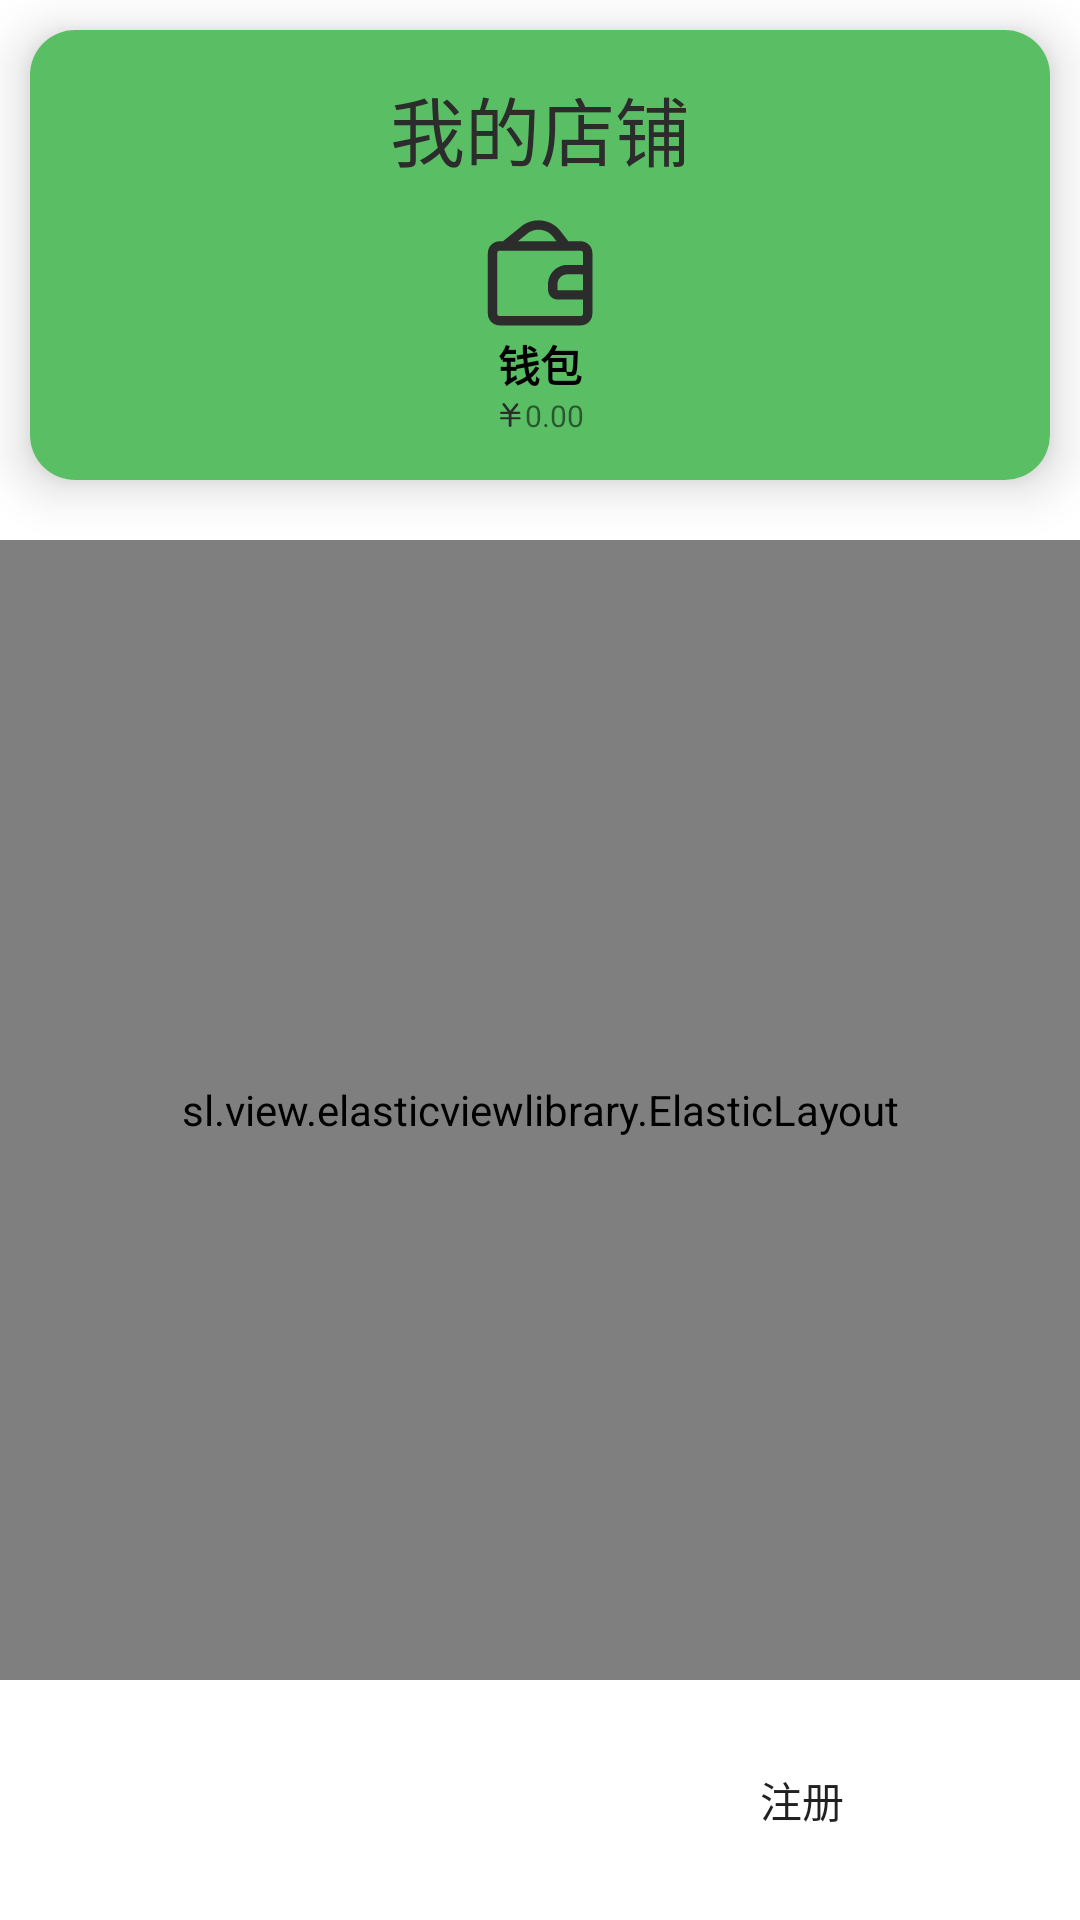

Layout XML and referenced resources for this Android screen:
<!-- AndroidManifest.xml: application theme AppTheme -->
<!-- res/layout/fragment_mine_layout.xml -->
<?xml version="1.0" encoding="utf-8"?>
<LinearLayout xmlns:android="http://schemas.android.com/apk/res/android"
    xmlns:app="http://schemas.android.com/apk/res-auto"
    android:layout_width="match_parent"
    android:layout_height="match_parent"
    android:background="@android:color/white"
    android:orientation="vertical">

    <androidx.cardview.widget.CardView
        android:layout_width="match_parent"
        android:layout_height="150dp"
        android:layout_marginStart="10dp"
        android:layout_marginTop="10dp"
        android:layout_marginEnd="10dp"
        android:background="@android:color/white"
        android:padding="5dp"
        app:cardCornerRadius="15dp"
        app:cardElevation="10dp">

        <LinearLayout
            android:layout_width="match_parent"
            android:layout_height="match_parent"
            android:background="@color/colorPrimaryDark"
            android:gravity="center"
            android:orientation="vertical"
            android:padding="10dp">

            <TextView
                android:id="@+id/shopName"
                android:layout_width="match_parent"
                android:layout_height="wrap_content"
                android:gravity="center"
                android:text="我的店铺"
                android:textColor="@color/colorPrimary"
                android:textSize="25sp" />


            <TextView
                android:layout_marginTop="10dp"
                android:layout_width="wrap_content"
                android:layout_height="wrap_content"
                android:layout_gravity="center"
                android:gravity="center"
                android:text="钱包"
                android:textColor="@android:color/black"
                android:textStyle="bold"
                app:drawableTopCompat="@drawable/ic_wallet" />

            <TextView
                android:id="@+id/money"
                android:layout_width="wrap_content"
                android:layout_height="wrap_content"
                android:layout_gravity="center"
                android:gravity="start"
                android:text="0.00"
                android:textSize="10sp"
                app:drawableStartCompat="@drawable/ic_money_small_dark" />

        </LinearLayout>

    </androidx.cardview.widget.CardView>

    <sl.view.elasticviewlibrary.ElasticLayout
        android:layout_width="match_parent"
        android:layout_height="match_parent"
        android:layout_marginTop="20dp"
        android:layout_marginBottom="80dp"
        android:background="@android:color/white"
        android:orientation="vertical">

        <androidx.core.widget.NestedScrollView
            android:layout_width="match_parent"
            android:layout_height="match_parent">

            <LinearLayout
                android:layout_width="match_parent"
                android:layout_height="match_parent"
                android:layout_marginTop="10dp"
                android:orientation="vertical"
                android:paddingStart="20dp"
                android:paddingEnd="20dp">

                <TextView
                    android:layout_width="match_parent"
                    android:layout_height="40dp"
                    android:layout_marginBottom="10dp"
                    android:background="@drawable/button_radius_shape"
                    android:gravity="center"
                    android:text="充值"
                    android:textSize="25sp" />

                <TextView
                    android:layout_width="match_parent"
                    android:layout_height="40dp"
                    android:layout_marginBottom="10dp"
                    android:background="@drawable/button_radius_shape"
                    android:text="提现"
                    android:textAlignment="center"
                    android:textSize="25sp" />

                <TextView
                    android:layout_width="match_parent"
                    android:layout_height="40dp"
                    android:layout_marginBottom="10dp"
                    android:background="@drawable/button_radius_shape"
                    android:text="最新动态"
                    android:textAlignment="center"
                    android:textSize="25sp" />

                <TextView
                    android:layout_width="match_parent"
                    android:layout_height="40dp"
                    android:layout_marginBottom="10dp"
                    android:background="@drawable/button_radius_shape"
                    android:text="检查更新"
                    android:textAlignment="center"
                    android:textSize="25sp" />
            </LinearLayout>

        </androidx.core.widget.NestedScrollView>

    </sl.view.elasticviewlibrary.ElasticLayout>

    <LinearLayout
        android:layout_width="match_parent"
        android:layout_height="match_parent"
        android:layout_marginTop="-80dp"
        android:background="@android:color/white"
        android:gravity="center"
        android:orientation="horizontal">

        <Button
            android:id="@+id/mineLogin"
            android:layout_width="0dp"
            android:layout_height="wrap_content"
            android:layout_marginStart="10dp"
            android:layout_marginEnd="10dp"
            android:layout_weight="1"
            android:background="@drawable/button_radius_shape"
            android:backgroundTint="@color/colorPrimary"
            android:text="登录"
            android:textColor="@android:color/white"
            android:transitionName="loginBtn" />

        <Button
            android:id="@+id/mineRegister"
            android:layout_width="0dp"
            android:layout_height="wrap_content"
            android:layout_marginEnd="10dp"
            android:layout_weight="1"
            android:background="@drawable/button_radius_shape"
            android:backgroundTint="@color/colorPrimaryDark"
            android:text="注册"
            android:transitionName="registerBtn" />

    </LinearLayout>
</LinearLayout>
<!-- resources referenced by this layout -->
<resources>
  <color name="colorPrimary">#2C2C2C</color>
  <color name="colorPrimaryDark">#5ABE64</color>
  <!-- drawable ic_money_small_dark (drawable) -->
  <vector android:height="10dp" android:viewportHeight="1024"
      android:viewportWidth="1024" android:width="10dp" xmlns:android="http://schemas.android.com/apk/res/android">
      <path android:fillColor="@color/colorAccent" android:pathData="M829.83,587.51c24.88,0 47.19,15.44 47.19,37.75 0,18.88 -22.31,36.04 -47.19,36.04H566.42V877.52c0,18.88 -18.02,41.18 -47.19,41.18 -26.6,0 -48.91,-22.31 -48.91,-41.18V661.3H218.06c-24.88,0 -45.48,-17.16 -45.48,-37.75s20.59,-36.04 45.48,-36.04H471.18V475.1H218.06c-24.88,0 -45.48,-14.59 -45.48,-37.75 0,-18.88 20.59,-35.18 45.48,-35.18h217.94L260.11,166.22c-8.58,-18.88 -2.57,-47.19 18.88,-57.49 23.17,-11.15 47.19,-0.86 59.2,14.59l182.76,246.25 186.19,-228.23c12.01,-17.16 37.75,-39.47 68.64,-21.45 32.6,19.73 12.01,58.35 12.01,58.35L605.04,401.32h214.51c24.88,0 47.19,15.44 47.19,36.9s-22.31,36.04 -47.19,36.04H566.42v112.4l263.41,0.86z"/>
  </vector>
  <!-- drawable ic_wallet (drawable) -->
  <vector android:height="40dp" android:viewportHeight="1024"
      android:viewportWidth="1024" android:width="40dp" xmlns:android="http://schemas.android.com/apk/res/android">
      <path android:fillColor="#5ABE64" android:pathData="M749.1,605.8h-58.6c-2.2,0 -4,1.8 -4,4v58.6c0,2.2 1.8,4 4,4h58.6c2.2,0 4,-1.8 4,-4v-58.6c0,-2.2 -1.8,-4 -4,-4z"/>
      <path android:fillColor="#2C2C2C" android:pathData="M499.2,142.5c52.8,0 101.8,25.8 131,69.1l1.4,2 1.5,2 19.7,25.6H323.2l91.2,-73.8c25.3,-16.3 54.6,-24.9 84.8,-24.9m362.2,380.3c1.1,0 2.2,0.1 3.3,0.3l14.3,2.6v132.6l-8.6,0.9c-0.4,0 -0.8,0.1 -1.2,0.1H664.1c-1.8,0 -3.6,-1.8 -3.6,-3.6v-47.4c0,-22.6 8.9,-44 25.1,-60.2 16.2,-16.2 37.6,-25.1 60.2,-25.1h115.6M499.2,62.5c-45.6,0 -91.6,13.1 -132.1,40.3L196,241.2h-29c-55,0 -100,45 -100,100v518.1c0,55 45,100 100,100h692c55,0 100,-45 100,-100V341.2c0,-55 -45,-100 -100,-100H753.6l-57.2,-74.4C650.8,99.1 575.6,62.5 499.2,62.5zM167,879.3c-10.8,0 -20,-9.2 -20,-20V341.2c0,-10.8 9.2,-20 20,-20h692c10.8,0 20,9.2 20,20v103.2c-5.7,-1 -11.6,-1.6 -17.6,-1.6H745.8c-90.9,0 -165.3,74.4 -165.3,165.3v47.4c0,46 37.6,83.6 83.6,83.6h205.1c3.3,0 6.6,-0.2 9.8,-0.5v120.6c0,10.8 -9.2,20 -20,20H167v0.1z"/>
  </vector>
  <style name="AppTheme" parent="Theme.AppCompat.Light.NoActionBar">
          
          <item name="colorPrimary">@color/colorPrimary</item>
          <item name="colorPrimaryDark">@color/colorPrimaryDark</item>
          <item name="colorAccent">@color/colorAccent</item>
      </style>
  <color name="colorAccent">#2C2C2C</color>
</resources>
